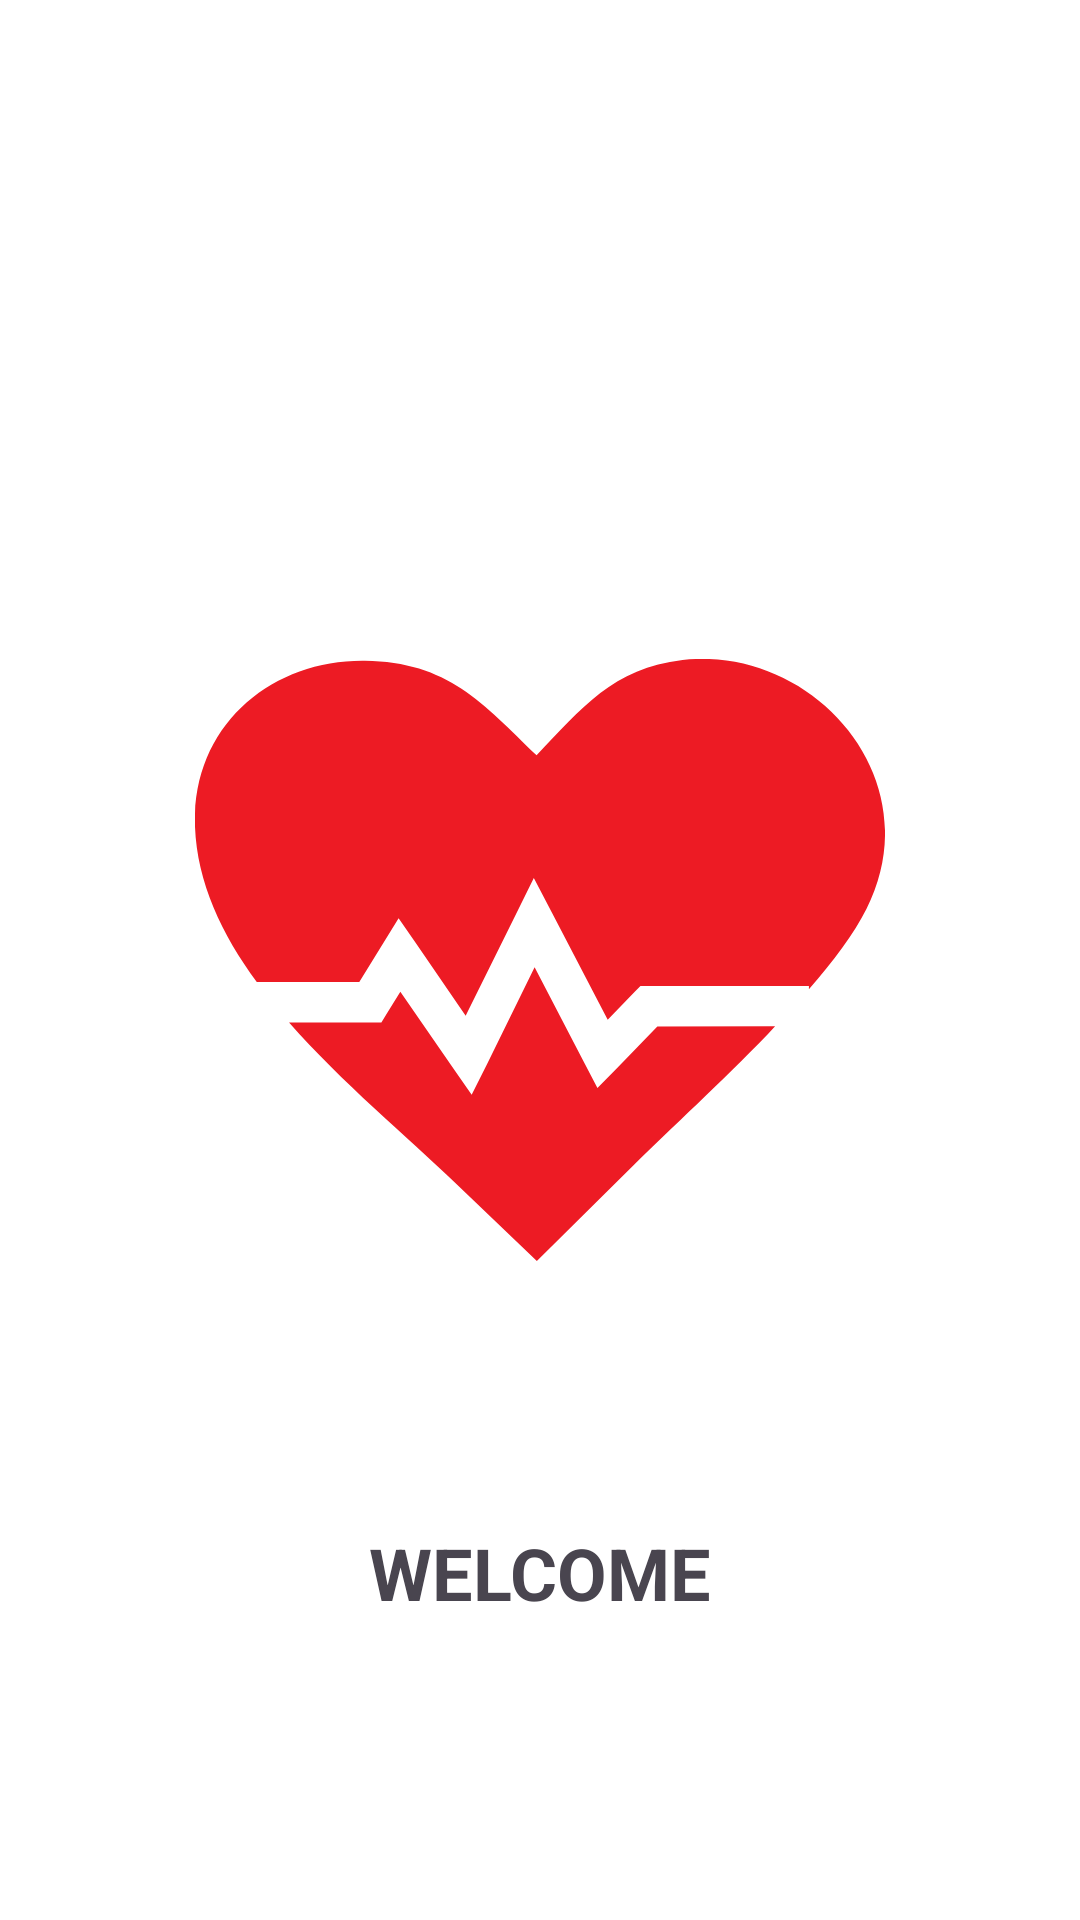

Layout XML and referenced resources for this Android screen:
<!-- AndroidManifest.xml: application theme Theme.Monitoring -->
<!-- res/layout/activity_splash_screen.xml -->
<?xml version="1.0" encoding="utf-8"?>
<RelativeLayout xmlns:android="http://schemas.android.com/apk/res/android"
    xmlns:app="http://schemas.android.com/apk/res-auto"
    xmlns:tools="http://schemas.android.com/tools"
    android:id="@+id/main"
    android:background="@color/white"
    android:layout_width="match_parent"
    android:layout_height="match_parent"
    tools:context=".SplashScreenActivity">

    <ImageView
        android:background="@color/white"
        android:id="@+id/imageViewHeart"
        android:layout_width="230dp"
        android:layout_height="344dp"
        android:layout_centerInParent="true"
        android:src="@drawable/heart_rate_icon" />

    <TextView
        android:id="@+id/textViewWelcome"
        android:layout_width="wrap_content"
        android:layout_height="wrap_content"
        android:text="WELCOME"
        android:textSize="24sp"
        android:textStyle="bold"
        android:layout_centerHorizontal="true"
        android:layout_below="@id/imageViewHeart"
        android:layout_marginTop="16dp" />

</RelativeLayout>
<!-- resources referenced by this layout -->
<resources>
  <!-- drawable heart_rate_icon (drawable) -->
  <vector xmlns:android="http://schemas.android.com/apk/res/android"
      android:width="122.88dp"
      android:height="107.39dp"
      android:viewportWidth="122.88"
      android:viewportHeight="107.39">
    <path
        android:pathData="M60.83,17.18c8,-8.35 13.62,-15.57 26,-17C110,-2.46 131.27,21.26 119.57,44.61c-2.19,4.37 -5.86,9.27 -10.24,14.32v-0.61h-30l-1.06,1.1L73.5,64.36l-9.88,-19 -3.28,-6.3L57.2,45.46l-9,18.16L39.38,50.75l-3.12,-4.52 -7,11.4L11,57.63C4.74,49.1 0.38,39.89 0,29.94 -0.63,11.74 13.73,0.08 30.25,0.3c14.76,0.19 21,7.53 30.58,16.88ZM103.31,65.52L102,66.93c-8.23,8.52 -17.34,16.87 -23.72,23.2l-17.4,17.26L46.46,93.55c-8.76,-8.44 -20.32,-18 -29.71,-28.72L33.19,64.83l1.06,-1.72 2.32,-3.76L45.8,72.74l3.47,5L52,72.29 60.48,55 69.37,72.1l2.3,4.43L75.14,73l7.2,-7.42Z"
        android:fillColor="#ed1b24"
        android:fillType="evenOdd"/>
  </vector>
  <style name="Theme.Monitoring" parent="Base.Theme.Monitoring" />
  <style name="Base.Theme.Monitoring" parent="Theme.Material3.DayNight.NoActionBar">
          
          
      </style>
  <!-- not gathered from this repository: default colours our renderer supplied (Android Studio template values) -->
  <color name="white">#FFFFFFFF</color>
</resources>
